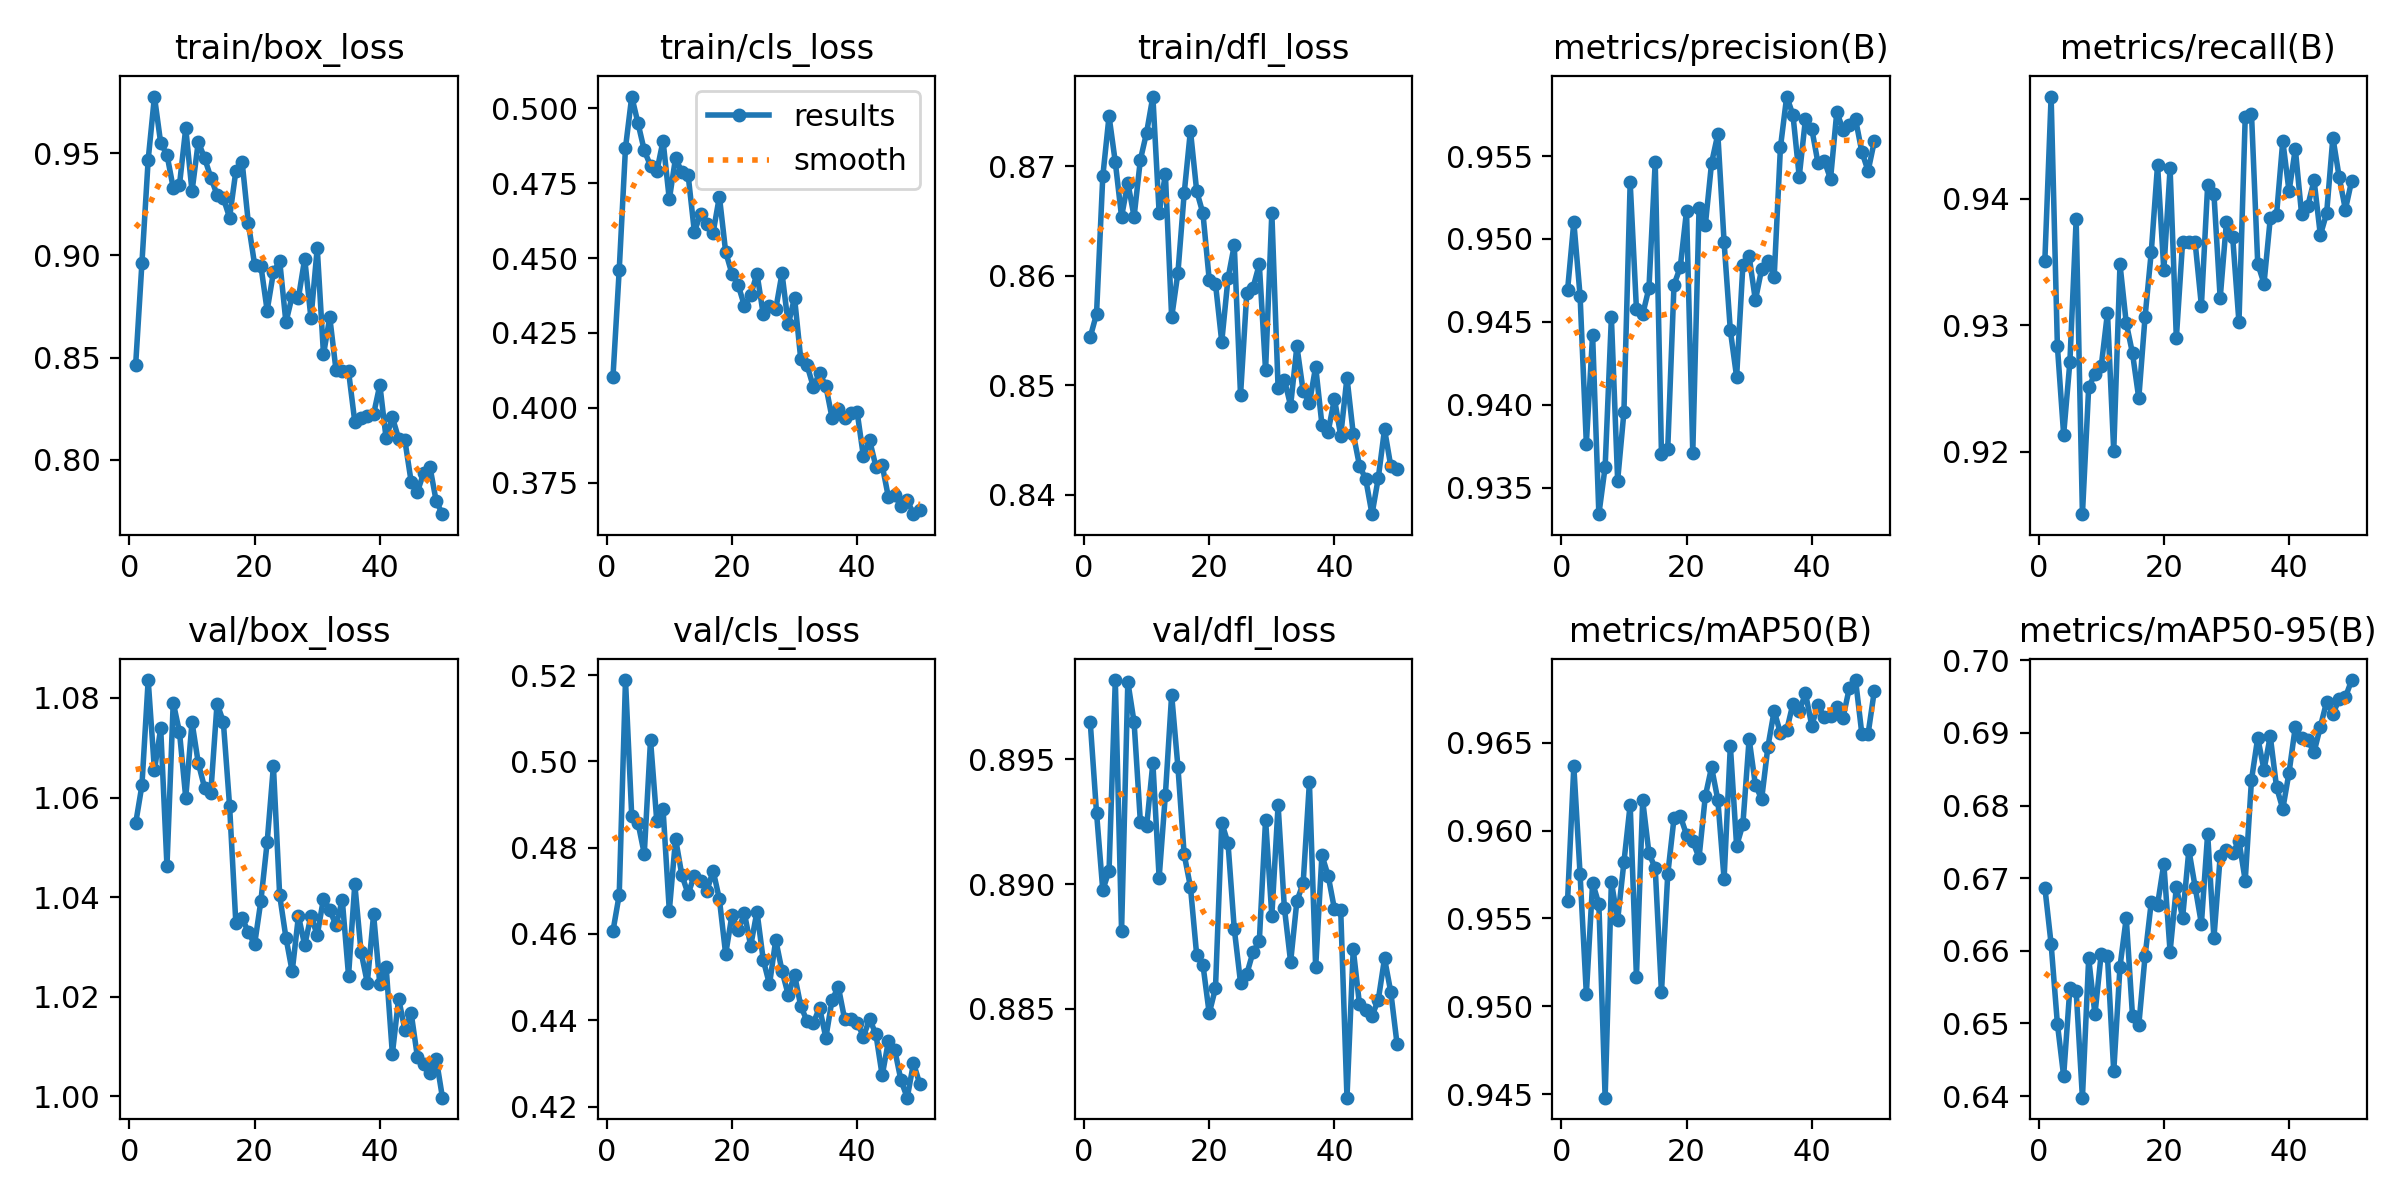

The data file committed next to this chart (first rows):
epoch, time, train/box_loss, train/cls_loss, train/dfl_loss, metrics/precision(B), metrics/recall(B), metrics/mAP50(B), metrics/mAP50-95(B), val/box_loss, val/cls_loss, val/dfl_loss, lr/pg0, lr/pg1, lr/pg2
1, 53.75, 0.8466, 0.4103, 0.8544, 0.9469, 0.9351, 0.956, 0.6687, 1.055, 0.4607, 0.8965, 0.0004749, 0.0004749, 0.0004749
2, 102.2, 0.8962, 0.446, 0.8565, 0.951, 0.9481, 0.9637, 0.6609, 1.062, 0.4691, 0.8929, 0.0009324, 0.0009324, 0.0009324
3, 150.6, 0.9469, 0.4867, 0.8691, 0.9466, 0.9284, 0.9575, 0.65, 1.084, 0.5188, 0.8898, 0.001371, 0.001371, 0.001371
4, 197.2, 0.9778, 0.5039, 0.8746, 0.9377, 0.9214, 0.9507, 0.6428, 1.066, 0.4873, 0.8905, 0.001344, 0.001344, 0.001344
5, 244.4, 0.9549, 0.495, 0.8704, 0.9442, 0.9271, 0.957, 0.6549, 1.074, 0.4858, 0.8982, 0.001316, 0.001316, 0.001316
6, 291.6, 0.9494, 0.4859, 0.8654, 0.9334, 0.9384, 0.9558, 0.6544, 1.046, 0.4786, 0.8881, 0.001288, 0.001288, 0.001288
7, 339.7, 0.933, 0.4808, 0.8685, 0.9362, 0.9151, 0.9448, 0.6398, 1.079, 0.505, 0.8981, 0.001259, 0.001259, 0.001259
8, 388.2, 0.9346, 0.4789, 0.8654, 0.9453, 0.9251, 0.9571, 0.659, 1.073, 0.4861, 0.8965, 0.001231, 0.001231, 0.001231
9, 437.3, 0.9623, 0.4891, 0.8706, 0.9354, 0.9262, 0.9549, 0.6512, 1.06, 0.4889, 0.8925, 0.001203, 0.001203, 0.001203
10, 485.2, 0.9313, 0.4696, 0.8731, 0.9395, 0.9268, 0.9582, 0.6596, 1.075, 0.4654, 0.8923, 0.001174, 0.001174, 0.001174
11, 533.3, 0.9555, 0.4834, 0.8764, 0.9534, 0.931, 0.9615, 0.6592, 1.067, 0.4821, 0.8949, 0.001146, 0.001146, 0.001146
12, 582, 0.9478, 0.4786, 0.8658, 0.9458, 0.9201, 0.9517, 0.6434, 1.062, 0.4737, 0.8902, 0.001118, 0.001118, 0.001118
13, 630.5, 0.9382, 0.4778, 0.8693, 0.9455, 0.9348, 0.9617, 0.6578, 1.061, 0.4693, 0.8936, 0.001089, 0.001089, 0.001089
14, 677.8, 0.9297, 0.4588, 0.8562, 0.947, 0.9302, 0.9587, 0.6645, 1.079, 0.4735, 0.8976, 0.001061, 0.001061, 0.001061
15, 725.9, 0.928, 0.4647, 0.8603, 0.9546, 0.9278, 0.9578, 0.651, 1.075, 0.4723, 0.8947, 0.001033, 0.001033, 0.001033
16, 774.5, 0.9186, 0.4614, 0.8675, 0.937, 0.9242, 0.9508, 0.6498, 1.058, 0.47, 0.8912, 0.001005, 0.001005, 0.001005
17, 822.3, 0.9413, 0.4585, 0.8733, 0.9373, 0.9306, 0.9575, 0.6592, 1.035, 0.4747, 0.8899, 0.0009763, 0.0009763, 0.0009763
18, 869.5, 0.9459, 0.4705, 0.8677, 0.9472, 0.9358, 0.9607, 0.6667, 1.036, 0.468, 0.8871, 0.000948, 0.000948, 0.000948
19, 918.2, 0.9158, 0.4521, 0.8657, 0.9483, 0.9427, 0.9608, 0.6664, 1.033, 0.4553, 0.8868, 0.0009197, 0.0009197, 0.0009197
20, 966.7, 0.8955, 0.4448, 0.8596, 0.9517, 0.9344, 0.9598, 0.672, 1.031, 0.4643, 0.8848, 0.0008914, 0.0008914, 0.0008914
21, 1016, 0.895, 0.441, 0.8593, 0.9371, 0.9424, 0.9594, 0.6599, 1.039, 0.4608, 0.8858, 0.0008631, 0.0008631, 0.0008631
22, 1063, 0.8731, 0.434, 0.854, 0.9518, 0.929, 0.9585, 0.6687, 1.051, 0.4648, 0.8925, 0.0008348, 0.0008348, 0.0008348
23, 1111, 0.8917, 0.4376, 0.8598, 0.9508, 0.9366, 0.9619, 0.6645, 1.066, 0.4572, 0.8916, 0.0008065, 0.0008065, 0.0008065
24, 1159, 0.8974, 0.4448, 0.8628, 0.9546, 0.9366, 0.9636, 0.6739, 1.04, 0.4652, 0.8882, 0.0007782, 0.0007782, 0.0007782
25, 1209, 0.8673, 0.4313, 0.8491, 0.9563, 0.9366, 0.9617, 0.6688, 1.032, 0.454, 0.8861, 0.0007499, 0.0007499, 0.0007499
26, 1257, 0.8802, 0.4341, 0.8585, 0.9498, 0.9316, 0.9572, 0.6637, 1.025, 0.4483, 0.8864, 0.0007216, 0.0007216, 0.0007216
27, 1306, 0.8793, 0.4329, 0.8589, 0.9445, 0.9411, 0.9648, 0.6761, 1.036, 0.4586, 0.8873, 0.0006934, 0.0006934, 0.0006934
28, 1353, 0.8984, 0.4449, 0.8611, 0.9417, 0.9404, 0.9591, 0.6617, 1.03, 0.4514, 0.8877, 0.0006651, 0.0006651, 0.0006651
29, 1401, 0.8692, 0.4278, 0.8514, 0.9484, 0.9321, 0.9604, 0.673, 1.036, 0.4459, 0.8926, 0.0006368, 0.0006368, 0.0006368
30, 1450, 0.9037, 0.4368, 0.8658, 0.949, 0.9382, 0.9652, 0.6739, 1.032, 0.4506, 0.8887, 0.0006085, 0.0006085, 0.0006085
31, 1499, 0.8516, 0.4162, 0.8497, 0.9463, 0.937, 0.9626, 0.6734, 1.04, 0.4433, 0.8932, 0.0005802, 0.0005802, 0.0005802
32, 1550, 0.8698, 0.4142, 0.8505, 0.9482, 0.9302, 0.9618, 0.6751, 1.037, 0.4398, 0.8891, 0.0005519, 0.0005519, 0.0005519
33, 1598, 0.8439, 0.4071, 0.8481, 0.9487, 0.9465, 0.9648, 0.6697, 1.034, 0.4394, 0.8869, 0.0005236, 0.0005236, 0.0005236
34, 1647, 0.8434, 0.4115, 0.8536, 0.9477, 0.9467, 0.9668, 0.6835, 1.039, 0.4429, 0.8893, 0.0004953, 0.0004953, 0.0004953
35, 1695, 0.8434, 0.4073, 0.8495, 0.9555, 0.9349, 0.9655, 0.6893, 1.024, 0.4359, 0.89, 0.000467, 0.000467, 0.000467
36, 1743, 0.8186, 0.3966, 0.8484, 0.9586, 0.9333, 0.9657, 0.6849, 1.043, 0.4448, 0.8941, 0.0004387, 0.0004387, 0.0004387
37, 1790, 0.8204, 0.3995, 0.8517, 0.9575, 0.9384, 0.9672, 0.6895, 1.029, 0.4477, 0.8867, 0.0004104, 0.0004104, 0.0004104
38, 1840, 0.8212, 0.3967, 0.8464, 0.9538, 0.9387, 0.9668, 0.6825, 1.023, 0.4403, 0.8912, 0.0003821, 0.0003821, 0.0003821
39, 1890, 0.8223, 0.3982, 0.8458, 0.9573, 0.9446, 0.9678, 0.6795, 1.037, 0.4402, 0.8903, 0.0003538, 0.0003538, 0.0003538
40, 1938, 0.8367, 0.3986, 0.8488, 0.9567, 0.9406, 0.966, 0.6845, 1.022, 0.4395, 0.889, 0.0003255, 0.0003255, 0.0003255
41, 1988, 0.8105, 0.3838, 0.8454, 0.9546, 0.9439, 0.9671, 0.6908, 1.026, 0.4362, 0.889, 0.0002972, 0.0002972, 0.0002972
42, 2037, 0.8208, 0.3891, 0.8507, 0.9547, 0.9388, 0.9665, 0.6893, 1.009, 0.4403, 0.8814, 0.0002689, 0.0002689, 0.0002689
43, 2086, 0.8104, 0.3804, 0.8456, 0.9536, 0.9395, 0.9665, 0.6889, 1.02, 0.4367, 0.8874, 0.0002406, 0.0002406, 0.0002406
44, 2134, 0.8095, 0.3809, 0.8427, 0.9577, 0.9415, 0.967, 0.6874, 1.013, 0.4272, 0.8852, 0.0002123, 0.0002123, 0.0002123
45, 2181, 0.7893, 0.3701, 0.8414, 0.9566, 0.9371, 0.9664, 0.6908, 1.017, 0.4352, 0.8849, 0.0001841, 0.0001841, 0.0001841
46, 2230, 0.7843, 0.371, 0.8382, 0.9569, 0.9388, 0.9681, 0.6943, 1.008, 0.4332, 0.8847, 0.0001558, 0.0001558, 0.0001558
47, 2279, 0.7936, 0.3672, 0.8415, 0.9572, 0.9448, 0.9686, 0.6926, 1.006, 0.4261, 0.8854, 0.0001275, 0.0001275, 0.0001275
48, 2327, 0.7966, 0.3693, 0.846, 0.9553, 0.9417, 0.9655, 0.6946, 1.005, 0.4221, 0.887, 9.91726e-05, 9.91726e-05, 9.91726e-05
49, 2378, 0.7798, 0.3646, 0.8426, 0.9541, 0.9391, 0.9655, 0.6949, 1.008, 0.4301, 0.8857, 7.08784e-05, 7.08784e-05, 7.08784e-05
50, 2427, 0.7734, 0.3658, 0.8423, 0.9559, 0.9414, 0.968, 0.6973, 0.9997, 0.4252, 0.8836, 4.25842e-05, 4.25842e-05, 4.25842e-05
